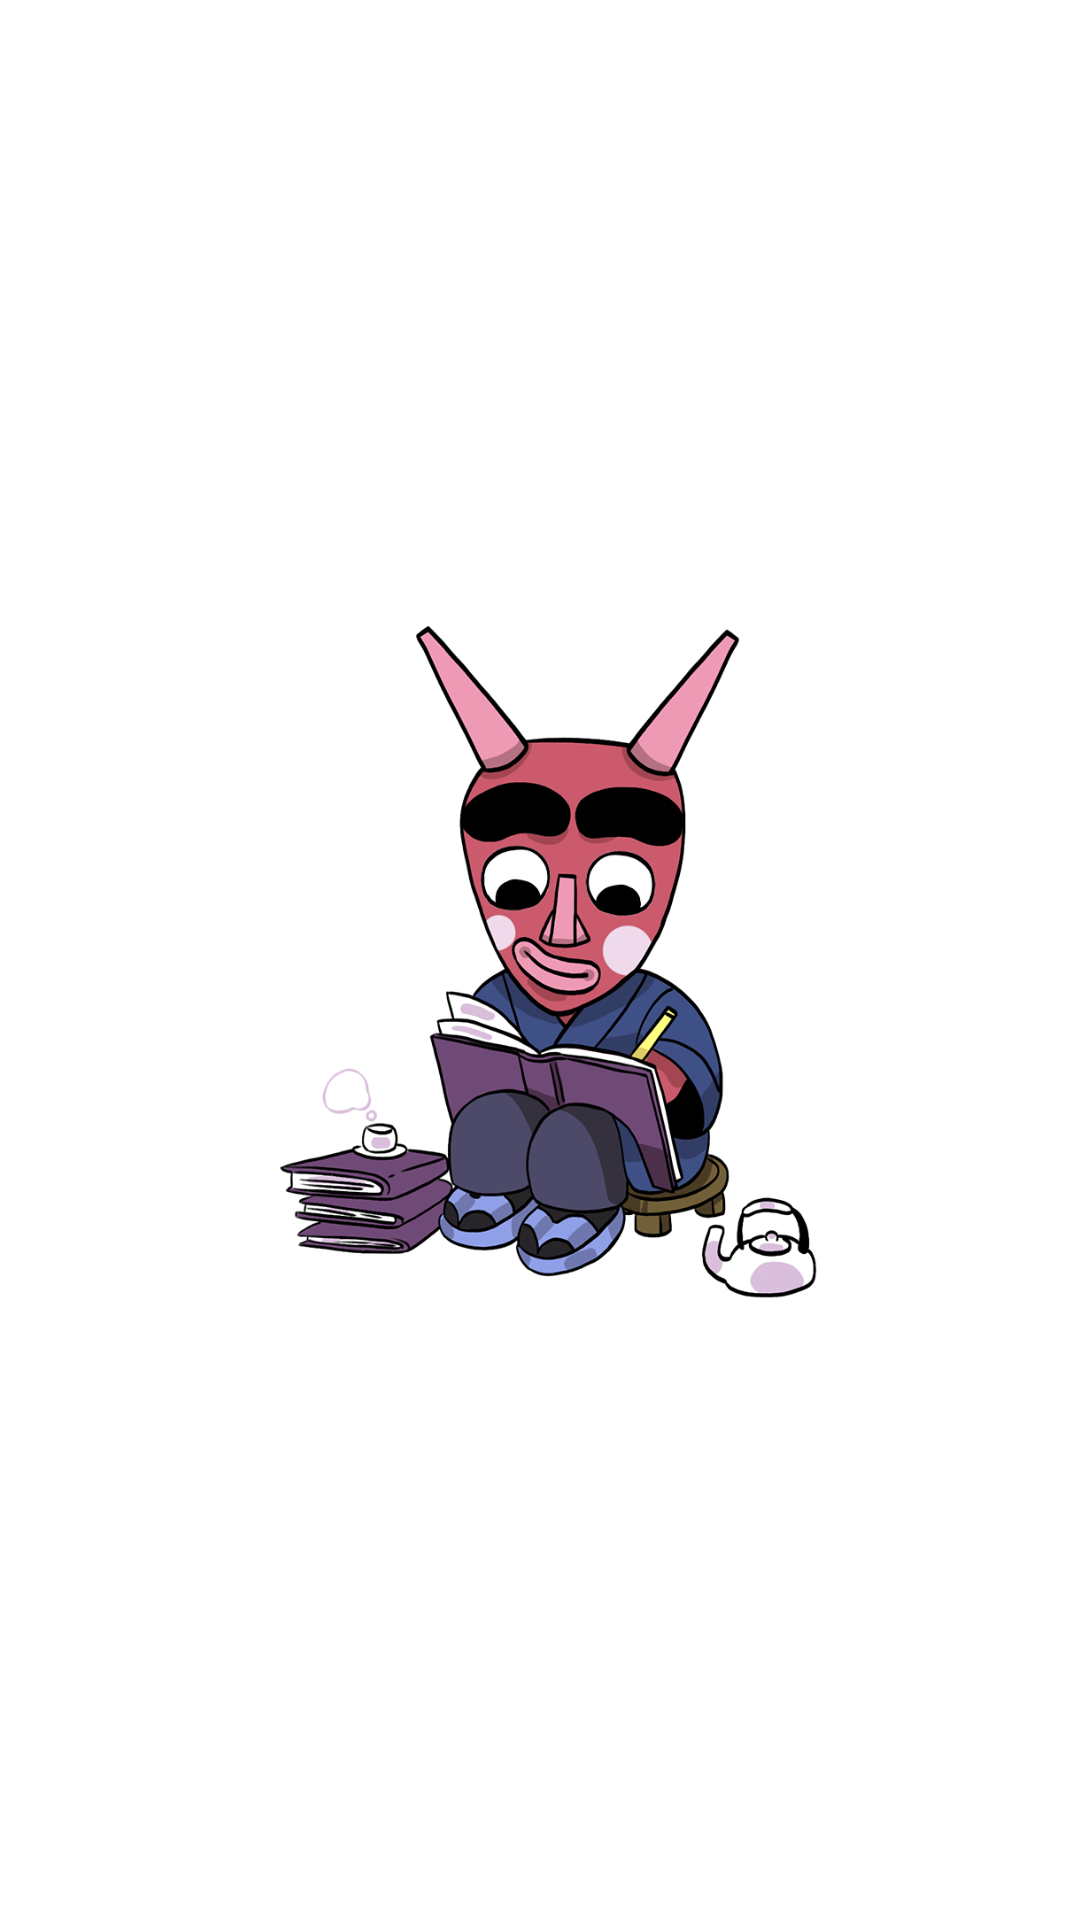

Reconstruct the res/layout file that produces this screen, plus the resources it refers to.
<!-- AndroidManifest.xml: application theme Theme.MyApp -->
<!-- res/layout/sc_loading_item.xml -->
<?xml version="1.0" encoding="utf-8"?>
<FrameLayout
    xmlns:android="http://schemas.android.com/apk/res/android"
    android:layout_width="match_parent"
    android:layout_height="match_parent"
    xmlns:app="http://schemas.android.com/apk/res-auto">

    <ImageView
        android:layout_width="match_parent"
        android:layout_height="match_parent"
        android:id="@+id/loading_image"
        android:src="@drawable/loading_anim_frame1"
        android:layout_marginTop="16dp"
        android:layout_marginStart="64dp"
        android:layout_marginEnd="64dp"
        android:layout_marginBottom="16dp"/>

</FrameLayout>
<!-- resources referenced by this layout -->
<resources>
  <style name="Theme.MyApp" parent="Base.Theme.MyApp" />
  <color name="main_blue">#9A95C9</color>
  <color name="main_blue_variant">#8A86B7</color>
  <color name="main_purple">#995DFF</color>
  <color name="main_purple_variant">#5D00FA</color>
  <color name="white_50">#ffffff</color>
  <color name="red_600">#b00020</color>
  <color name="black_900">#000000</color>
  <color name="violeta_grisaceo">#E7E6E8</color>
  <style name="TextAppearance.MyTheme.Headline1" parent="TextAppearance.MaterialComponents.Headline1">
          
      </style>
  <style name="TextAppearance.MyTheme.Headline2" parent="TextAppearance.MaterialComponents.Headline2">
          
      </style>
  <style name="TextAppearance.MyTheme.Headline3" parent="TextAppearance.MaterialComponents.Headline3">
          
      </style>
  <style name="TextAppearance.MyTheme.Headline4" parent="TextAppearance.MaterialComponents.Headline4">
          
      </style>
  <style name="TextAppearance.MyTheme.Headline5" parent="TextAppearance.MaterialComponents.Headline5">
          
      </style>
  <style name="TextAppearance.MyTheme.Headline6" parent="TextAppearance.MaterialComponents.Headline6">
          
      </style>
  <style name="TextAppearance.MyTheme.Subtitle1" parent="TextAppearance.MaterialComponents.Subtitle1">
          
      </style>
  <style name="TextAppearance.MyTheme.Subtitle2" parent="TextAppearance.MaterialComponents.Subtitle2">
          
      </style>
  <style name="TextAppearance.MyTheme.Body1" parent="TextAppearance.MaterialComponents.Body1">
          
      </style>
  <style name="TextAppearance.MyTheme.Body2" parent="TextAppearance.MaterialComponents.Body2">
          
      </style>
  <style name="TextAppearance.MyTheme.Button" parent="TextAppearance.MaterialComponents.Button">
          
      </style>
  <style name="TextAppearance.MyTheme.Caption" parent="TextAppearance.MaterialComponents.Caption">
          
      </style>
  <style name="TextAppearance.MyTheme.Overline" parent="TextAppearance.MaterialComponents.Overline">
          
      </style>
  <style name="ShapeAppearance.MyTheme.SmallComponent" parent="ShapeAppearance.MaterialComponents.SmallComponent">
          
      </style>
  <style name="ShapeAppearance.MyTheme.MediumComponent" parent="ShapeAppearance.MaterialComponents.MediumComponent">
          
      </style>
  <style name="ShapeAppearance.MyTheme.LargeComponent" parent="ShapeAppearance.MaterialComponents.LargeComponent">
          <item name="cornerFamily">rounded</item>
          <item name="cornerSize">24dp</item>
          
      </style>
  <style name="Widget.MaterialComponents.BottomSheet.DragHandle" parent="Widget.Material3.BottomSheet.DragHandle">
          <item name="tint">?colorOnSurface</item>
          
          <item name="android:alpha">0.3</item>
      </style>
  <style name="Widget.MyTheme.NavigationView" parent="Widget.MaterialComponents.NavigationView">
          <item name="itemTextAppearance">?attr/textAppearanceBody2</item>
      </style>
  <style name="Animation.MyTheme.BottomSheet.Modal" parent="Animation.AppCompat.Dialog">
          <item name="android:windowEnterAnimation">@anim/bottom_sheet_slide_in</item>
          <item name="android:windowExitAnimation">@anim/bottom_sheet_slide_out</item>
      </style>
  <style name="Widget.MyTheme.BottomSheet.Modal" parent="Widget.MaterialComponents.BottomSheet.Modal">
          <item name="shapeAppearance">@style/ShapeAppearance.MyTheme.LargeComponent</item>
      </style>
</resources>
